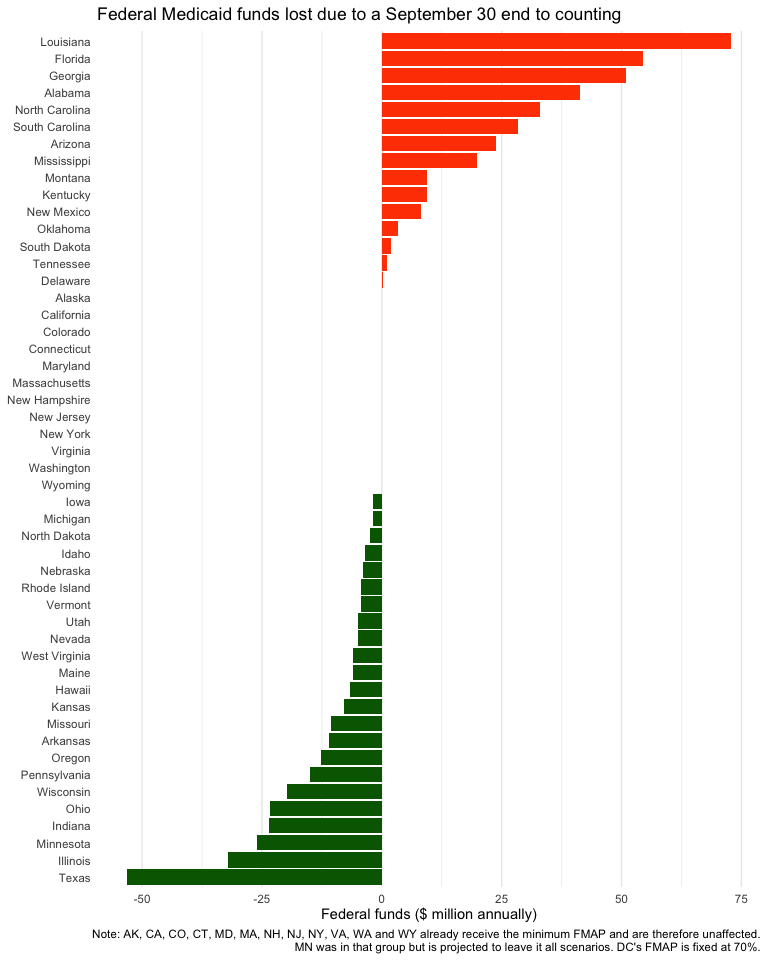

Source data for this figure (header and first rows):
state, federal_portion_sep30, federal_portion_oct31, federal_portion_true, gained_oct31_rel_sep30, gained_true_rel_oct31
Alabama, 3987488073, 4028889715, 4024617459, 41401642, -4272256
Alaska, 1016694700, 1016694700, 1016694700, 0, 0
Arizona, 8346027443, 8369934738, 8374438772, 23907295, 4504034
Arkansas, 4555835906, 4544730753, 4537286710, -11105153, -7444043
California, 41226079386, 41226079386, 41226079386, 0, 0
Colorado, 4462898434, 4462898434, 4462898434, 0, 0
Connecticut, 4087904572, 4087904572, 4087904572, 0, 0
Delaware, 1326826579, 1327077223, 1322316599, 250644, -4760623
Florida, 14190943022, 14245366750, 14274774834, 54423727, 29408084
Georgia, 7227606231, 7278608047, 7304960094, 51001816, 26352047
Hawaii, 1174358676, 1167777425, 1169866756, -6581251, 2089331
Idaho, 1352910834, 1349433956, 1342547889, -3476878, -6886067
Illinois, 11353740348, 11321613606, 11301917799, -32126742, -19695807
Indiana, 7542237556, 7518783368, 7479085839, -23454187, -39697530
Iowa, 2989190105, 2987372182, 2956962023, -1817923, -30410159
Kansas, 2061386963, 2053587423, 2041896855, -7799540, -11690568
Kentucky, 7161998317, 7171404654, 7142301431, 9406337, -29103222
Louisiana, 7259766094, 7332496121, 7344409296, 72730027, 11913175
Maine, 1722954704, 1716840686, 1694533966, -6114017, -22306720
Maryland, 5708669013, 5708669013, 5708669013, 0, 0
Massachusetts, 8827707010, 8827707010, 8827707010, 0, 0
Michigan, 10601886552, 10599969639, 10534748020, -1916913, -65221619
Minnesota, 6310828366, 6284784912, 6200886523, -26043454, -83898390
Mississippi, 4086258564, 4106004670, 4109523039, 19746106, 3518369
Missouri, 6781580369, 6770960183, 6735502457, -10620186, -35457726
Montana, 1212591235, 1221998718, 1211830044, 9407483, -10168673
Nebraska, 1226264150, 1222370612, 1214186537, -3893538, -8184075
Nevada, 2521577727, 2516504024, 2530277948, -5073702, 13773924
New Hampshire, 1075187648, 1075187648, 1075187648, 0, 0
New Jersey, 7421592526, 7421592526, 7421592526, 0, 0
New Mexico, 3651648341, 3659906931, 3665136745, 8258590, 5229814
New York, 36515041372, 36515041372, 36515041372, 0, 0
North Carolina, 9009165558, 9042097660, 9039487549, 32932102, -2610111
North Dakota, 642810392, 640302140, 633040729, -2508251, -7261411
Ohio, 14029892082, 14006601444, 13938133830, -23290638, -68467614
Oklahoma, 3002388151, 3005775999, 2998600992, 3387848, -7175006
Oregon, 5423248033, 5410639823, 5385546715, -12608210, -25093108
Pennsylvania, 15475519456, 15460463031, 15303983097, -15056425, -156479934
Rhode Island, 1448909143, 1444638588, 1438731575, -4270555, -5907013
South Carolina, 4233379246, 4261711509, 4257149845, 28332262, -4561663
South Dakota, 511376942, 513271386, 507880456, 1894444, -5390930
Tennessee, 6523219360, 6524210928, 6508981902, 991568, -15229026
Texas, 22932388602, 22879328848, 23029269345, -53059754, 149940497
Utah, 1632305792, 1627300109, 1619788142, -5005682, -7511967
Vermont, 895259911, 890815370, 876027661, -4444541, -14787709
Virginia, 4781001452, 4781001452, 4781001452, 0, 0
Washington, 6046801452, 6046801452, 6046801452, 0, 0
West Virginia, 2912295080, 2906321225, 2887787878, -5973856, -18533347
Wisconsin, 5270753314, 5250922575, 5209156465, -19830739, -41766110
Wyoming, 297719688, 297719688, 297719688, 0, 0
